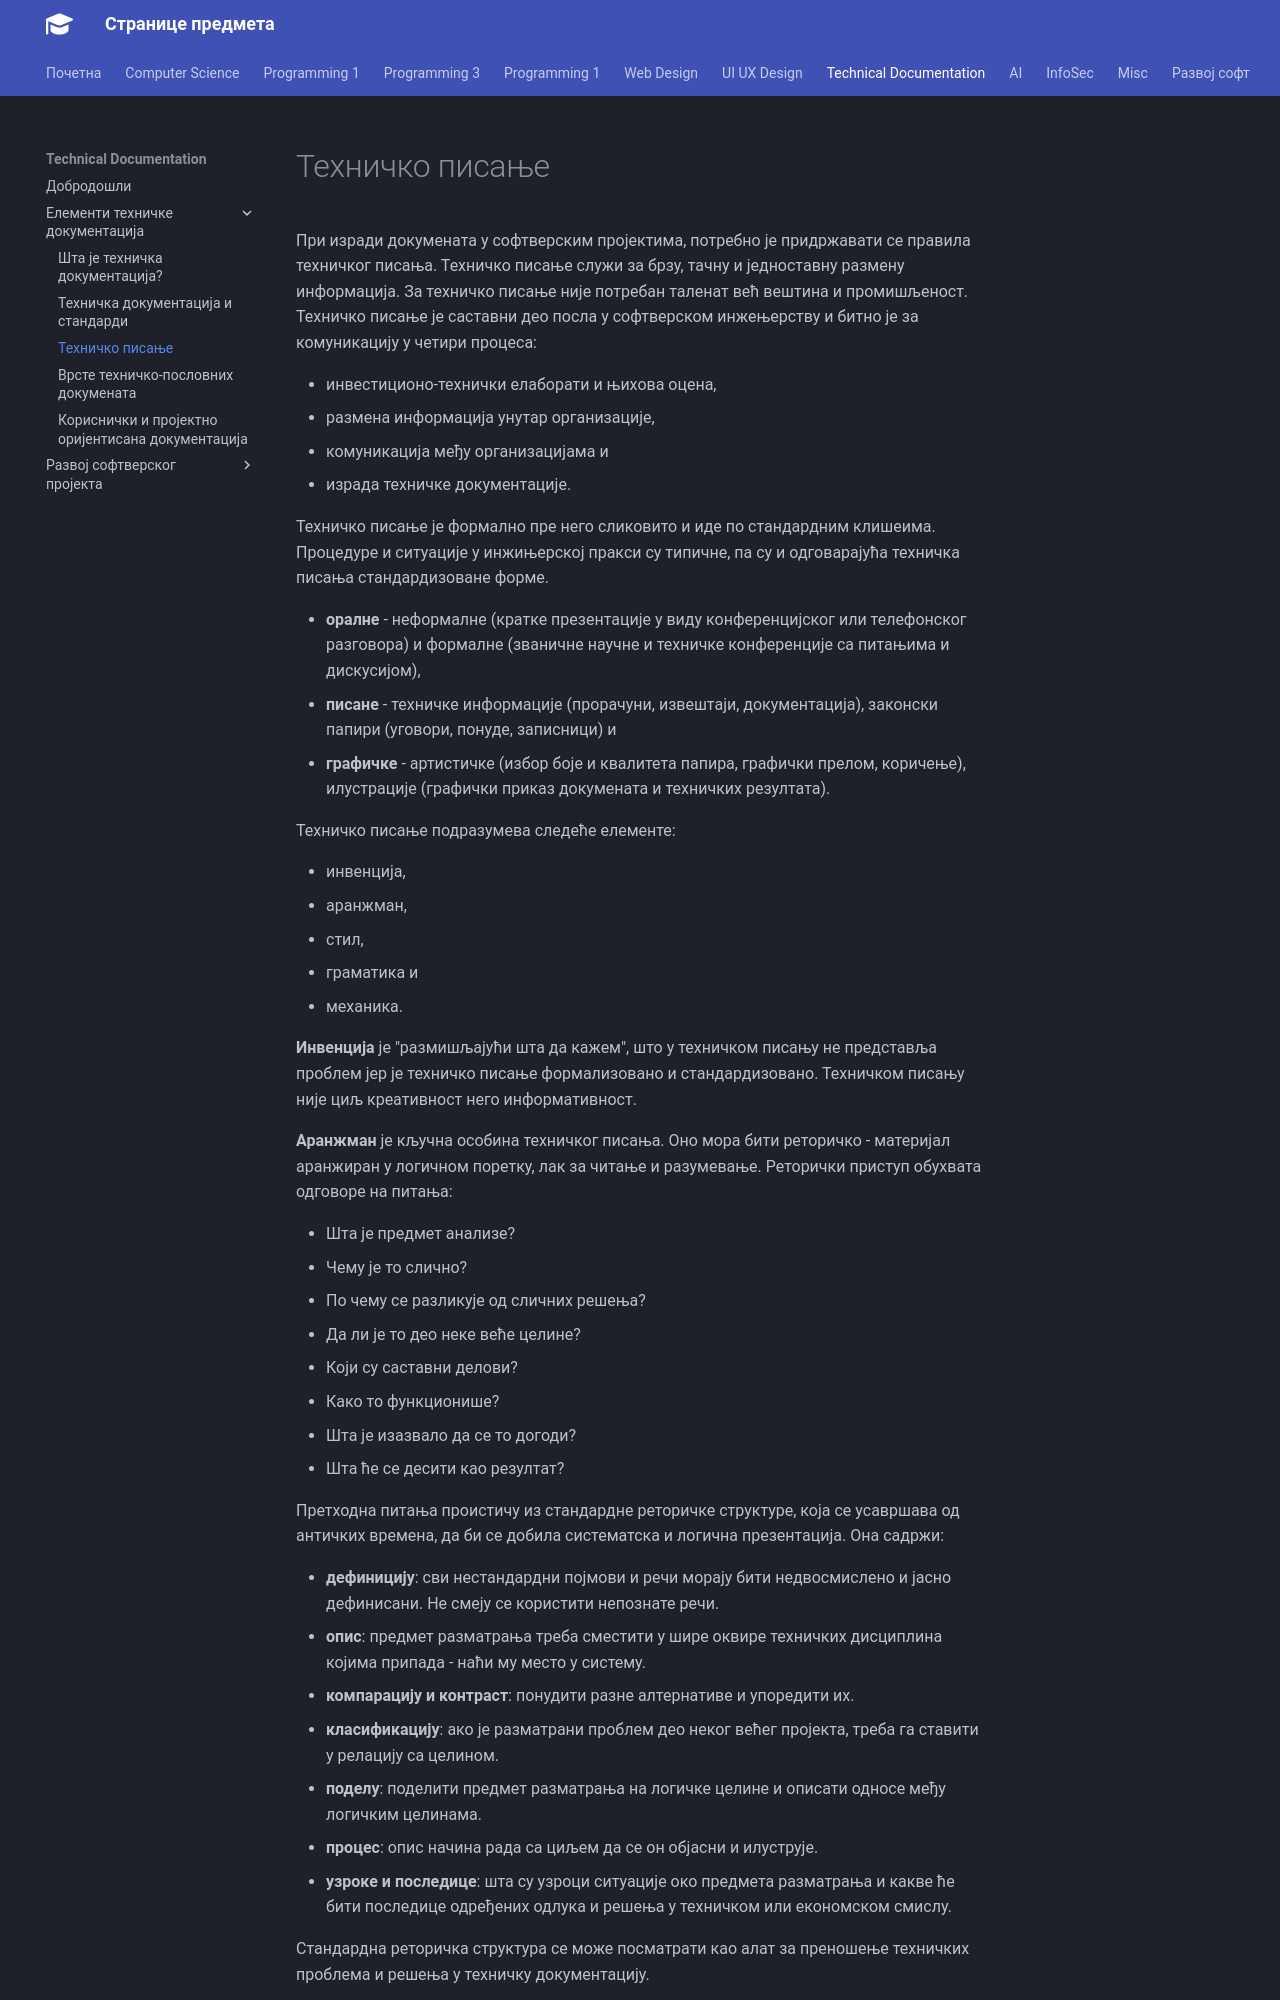

repository: radlovacki/lessons · page: techdoc/01/03_pisanje/index.html · generator: mkdocs

# Техничко писање

При изради докумената у софтверским пројектима, потребно је придржавати се
правила техничког писања. Техничко писање служи за брзу, тачну и једноставну
размену информација. За техничко писање није потребан таленат већ вештина и
промишљеност. Техничко писање је саставни део посла у софтверском инжењерству
и битно је за комуникацију у четири процеса:

- инвестиционо-технички елаборати и њихова оцена,
- размена информација унутар организације,
- комуникација међу организацијама и
- израда техничке документације.

Техничко писање је формално пре него сликовито и иде по стандардним клишеима.
Процедуре и ситуације у инжињерској пракси су типичне, па су и одговарајућа
техничка писања стандардизоване форме.

- **оралне** - неформалне (кратке презентације у виду конференцијског или
телефонског разговора) и формалне (званичне научне и техничке конференције са
питањима и дискусијом),
- **писане** - техничке информације (прорачуни, извештаји, документација),
законски папири (уговори, понуде, записници) и
- **графичке** - артистичке (избор боје и квалитета папира, графички прелом,
коричење), илустрације (графички приказ докумената и техничких резултата).

Техничко писање подразумева следеће елементе:

- инвенција,
- аранжман,
- стил,
- граматика и
- механика.

**Инвенција** је "размишљајући шта да кажем", што у техничком писању не
представља проблем јер је техничко писање формализовано и стандардизовано.
Техничком писању није циљ креативност него информативност.

**Аранжман** је кључна особина техничког писања. Оно мора бити реторичко -
материјал аранжиран у логичном поретку, лак за читање и разумевање. Реторички
приступ обухвата одговоре на питања:

- Шта је предмет анализе?
- Чему је то слично?
- По чему се разликује од сличних решења?
- Да ли је то део неке веће целине?
- Који су саставни делови?
- Како то функционише?
- Шта је изазвало да се то догоди?
- Шта ће се десити као резултат?

Претходна питања проистичу из стандардне реторичке структуре, која се усавршава
од античких времена, да би се добила систематска и логична презентација. Она
садржи:

- **дефиницију**: сви нестандардни појмови и речи морају бити недвосмислено и
јасно дефинисани. Не смеју се користити непознате речи.
- **опис**: предмет разматрања треба сместити у шире оквире техничких
дисциплина којима припада - наћи му место у систему.
- **компарацију и контраст**: понудити разне алтернативе и упоредити их.
- **класификацију**: ако је разматрани проблем део неког већег пројекта, треба
га ставити у релацију са целином.
- **поделу**: поделити предмет разматрања на логичке целине и описати односе
међу логичким целинама.
- **процес**: опис начина рада са циљем да се он објасни и илуструје.
- **узроке и последице**: шта су узроци ситуације око предмета разматрања и
какве ће бити последице одређених одлука и решења у техничком или економском
смислу.

Стандардна реторичка структура се може посматрати као алат за преношење
техничких проблема и решења у техничку документацију.
